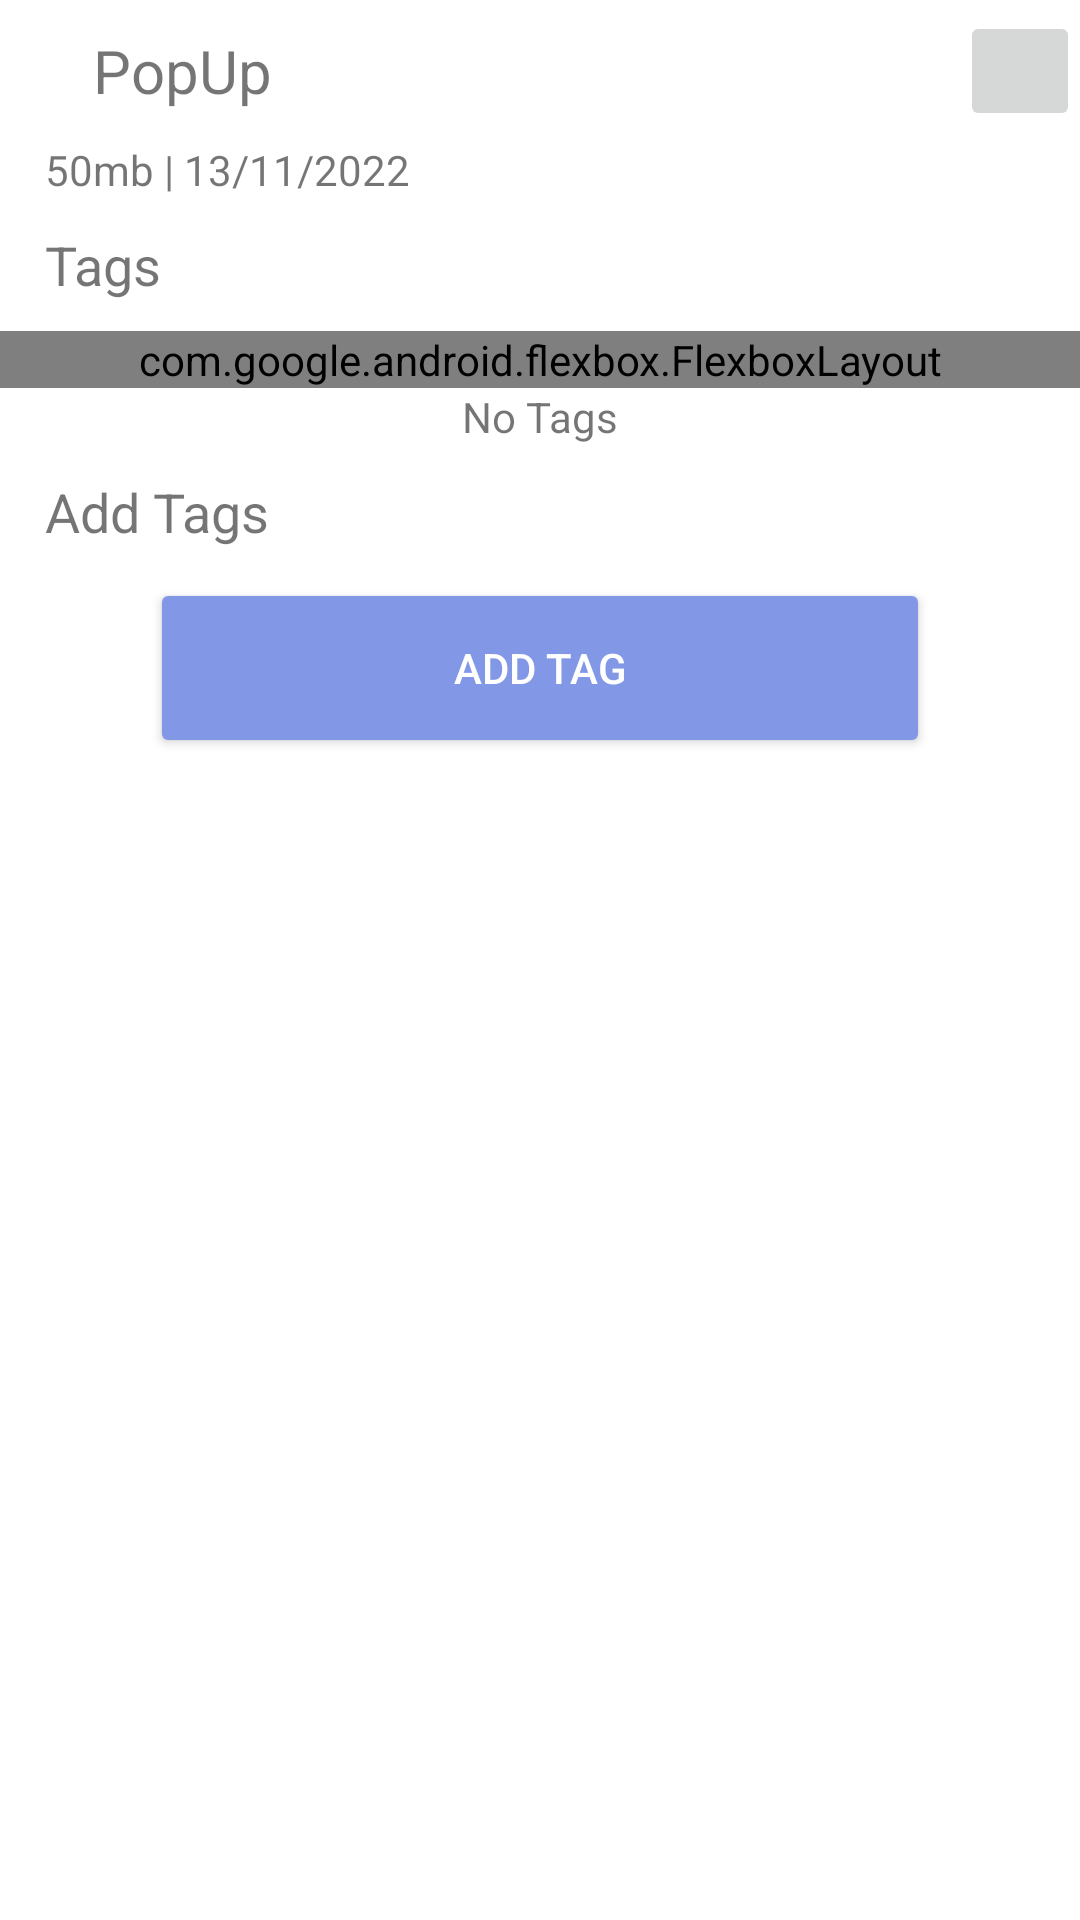

Here is an Android app screen rendered from its layout file. Give the layout XML and the strings, colors and styles it references.
<!-- AndroidManifest.xml: application theme Theme.DryRunTagToFile -->
<!-- res/layout/setting_popup.xml -->
<?xml version="1.0" encoding="utf-8"?>
<LinearLayout xmlns:android="http://schemas.android.com/apk/res/android"
    xmlns:app="http://schemas.android.com/apk/res-auto" android:layout_width="match_parent"
    android:layout_height="match_parent" android:id="@+id/popup_root" android:background="#75FFFFFF"
    android:layout_gravity="center" android:orientation="vertical">

    <LinearLayout
        android:layout_width="match_parent"
        android:layout_height="match_parent"
        android:orientation="vertical"
        android:background="#fff"
        >

        <androidx.constraintlayout.widget.ConstraintLayout
            android:layout_width="match_parent"
            android:layout_height="wrap_content"
            android:orientation="horizontal"
            android:gravity="fill"
            >


            <TextView
                android:id="@+id/file_name"
                android:layout_width="wrap_content"
                android:layout_height="wrap_content"
                android:layout_marginStart="16dp"
                android:paddingHorizontal="15dp"
                android:paddingVertical="10dp"
                android:text="PopUp"
                android:textFontWeight="800"
                android:textSize="20sp"
                app:layout_constraintStart_toStartOf="parent"
                app:layout_constraintTop_toTopOf="parent" />

            <ImageButton
                android:id="@+id/close_btn"
                android:layout_width="40dp"
                android:layout_height="40dp"
                android:layout_gravity="center_vertical"
                android:src="@drawable/ic_baseline_close_24"
                app:layout_constraintBottom_toBottomOf="parent"
                app:layout_constraintEnd_toEndOf="parent"
                app:layout_constraintTop_toTopOf="parent" />

        </androidx.constraintlayout.widget.ConstraintLayout>

        <TextView
            android:id="@+id/meta_info"
            android:layout_width="match_parent"
            android:layout_height="wrap_content"
            android:textSize="14sp"
            android:paddingHorizontal="15dp"
            android:textFontWeight="800"
            android:text="50mb | 13/11/2022"
            android:layout_marginBottom="10dp"
            />

        <TextView
            android:layout_width="match_parent"
            android:layout_height="wrap_content"
            android:textSize="18sp"
            android:paddingHorizontal="15dp"
            android:textFontWeight="800"
            android:text="Tags"
            android:layout_marginBottom="10dp"
            />
        <com.google.android.flexbox.FlexboxLayout
            android:id="@+id/tag_container"
            android:layout_width="match_parent"
            android:layout_height="wrap_content"
            android:orientation="horizontal"
            android:paddingHorizontal="10dp"
            app:flexWrap="wrap"

            >

        </com.google.android.flexbox.FlexboxLayout>
        <TextView
            android:id="@+id/no_tag_text"
            android:layout_width="wrap_content"
            android:layout_height="wrap_content"
            android:layout_gravity="center"
            android:text="No Tags"

            />
        <TextView
            android:layout_width="match_parent"
            android:layout_height="wrap_content"
            android:textSize="18sp"
            android:paddingHorizontal="15dp"
            android:paddingVertical="10dp"
            android:textFontWeight="800"
            android:text="Add Tags"
            />

        <LinearLayout
            android:id="@+id/popup_base"
            android:layout_width="match_parent"
            android:layout_height="wrap_content"
            android:visibility="gone"
            >

            <EditText
                android:id="@+id/tag_name_input"
                android:layout_width="match_parent"
                android:layout_height="wrap_content"
                android:layout_marginHorizontal="20dp"
                android:hint="New Tag Name"
            />

        </LinearLayout>

        <Button
            android:textColor="@color/white"
            android:id="@+id/add_tag_btn"
            android:layout_width="match_parent"
            android:layout_height="60dp"
            android:text="Add Tag"
            android:backgroundTint="#8298E7"
            android:layout_marginHorizontal="50dp"
            />

        <ListView
            android:id="@+id/avail_tag_list"
            android:layout_width="match_parent"
            android:layout_height="500dp"
            android:scrollbarAlwaysDrawVerticalTrack="true"
            />

    </LinearLayout>

</LinearLayout>
<!-- resources referenced by this layout -->
<resources>
  <style name="Theme.DryRunTagToFile" parent="Theme.MaterialComponents.DayNight.DarkActionBar">
          
          <item name="colorPrimary">@color/purple_500</item>
          <item name="colorPrimaryVariant">@color/purple_700</item>
          <item name="colorOnPrimary">@color/white</item>
          
          <item name="colorSecondary">@color/teal_200</item>
          <item name="colorSecondaryVariant">@color/teal_700</item>
          <item name="colorOnSecondary">@color/black</item>
          
          <item name="android:statusBarColor">?attr/colorPrimaryVariant</item>
          
      </style>
  <!-- not gathered from this repository: default colours our renderer supplied (Android Studio template values) -->
  <color name="purple_500">#FF6200EE</color>
  <color name="purple_700">#FF3700B3</color>
  <color name="teal_200">#FF03DAC5</color>
  <color name="teal_700">#FF018786</color>
  <color name="black">#FF000000</color>
  <color name="white">#FFFFFFFF</color>
</resources>
